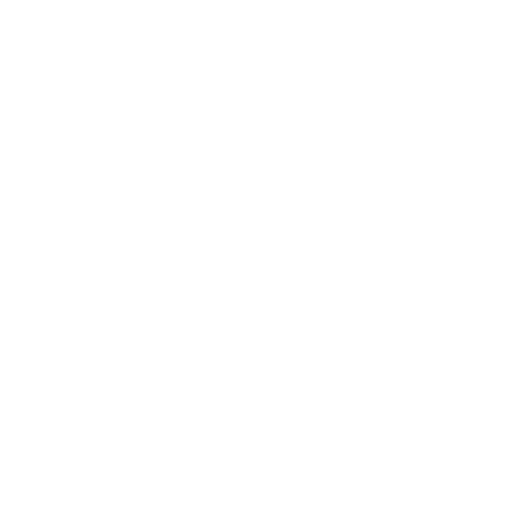
t = 0.00 s
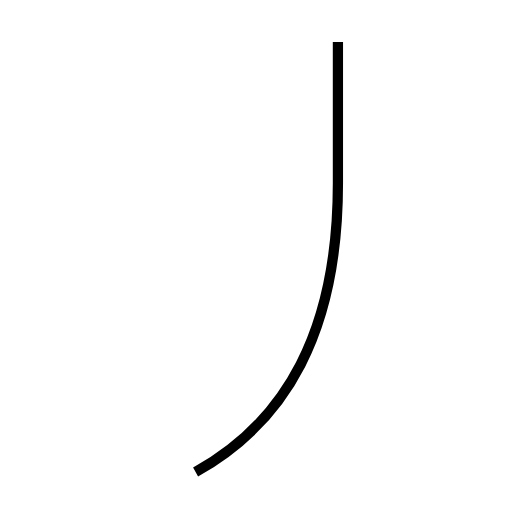
t = 1.41 s
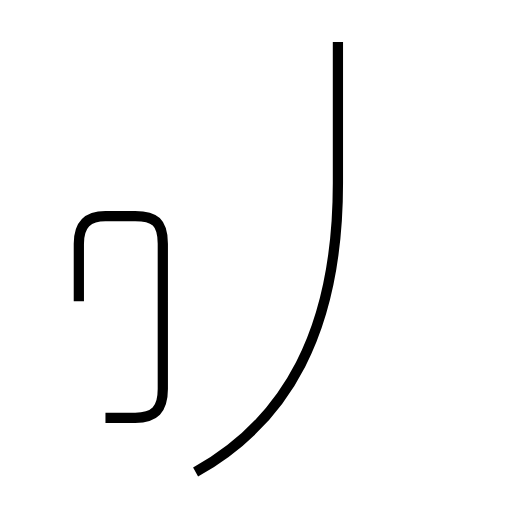
t = 2.58 s
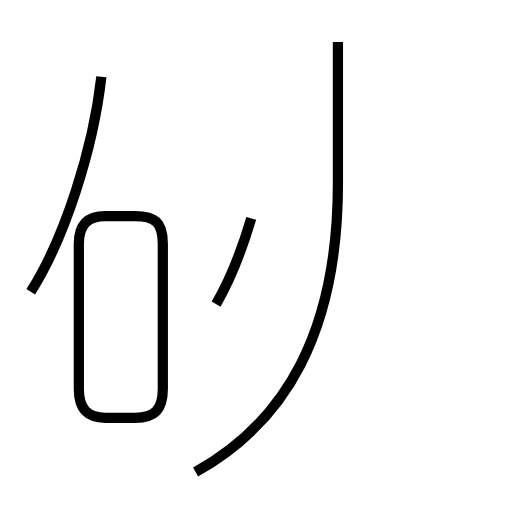
t = 3.91 s
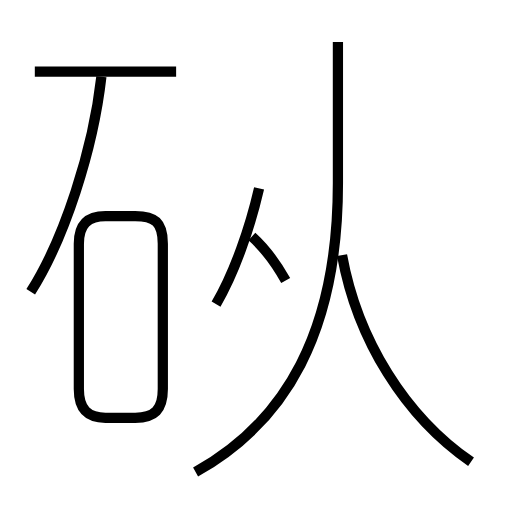
t = 5.31 s
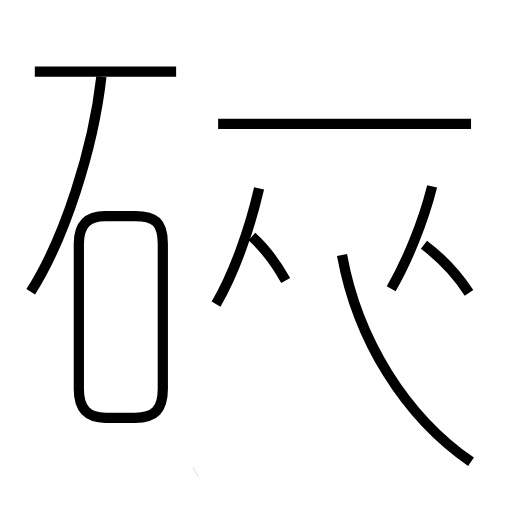
t = 6.57 s

The animated SVG that drew these frames (rendered in a browser with its animation timeline set to each time). Animation: 10 SMIL elements (animate=10); one cycle of 6.57 s.

<?xml version='1.0' encoding='utf-8'?>
<svg viewBox="0.0 -6.0 50.0 50.0" version="1.1" xmlns="http://www.w3.org/2000/svg"><rect x="-1000" y="-1000" width="2000" height="2000" stroke="white" fill="white" /><g style="fill:none;stroke:#000000;stroke-width:1"><path d="M 19.1 2.1 C 27.9 -2.8 33.0 -11.6 33.0 -26.1 L 33.0 -39.9 " transform="translate(0.0 38.0)" stroke-dasharray="46.93805083882213" stroke-dashoffset="46.93805083882213"><animate attributeName="stroke-dashoffset" from="46.93805083882213" to="0" dur="1.4081415251646638s" begin="0s; anim_end.end" fill="freeze" id="anim0" /></path><path d="M 10.3 -3.2 L 13.2 -3.2 C 15.1 -3.2 15.9 -4.0 15.9 -6.0 L 15.9 -20.2 C 15.9 -22.3 15.1 -22.9 13.2 -22.9 L 10.3 -22.9 C 8.6 -22.9 7.7 -22.1 7.7 -20.2 L 7.7 -6.0 C 7.7 -4.0 8.6 -3.2 10.3 -3.2 Z " transform="translate(0.0 38.0)" stroke-dasharray="51.926941265190244" stroke-dashoffset="51.926941265190244"><animate attributeName="stroke-dashoffset" from="51.926941265190244" to="0" dur="1.5578082379557072s" begin="anim0.end" fill="freeze" id="anim1" /></path><path d="M 3.0 -15.5 C 6.3 -20.7 9.1 -29.4 9.9 -36.5 " transform="translate(0.0 38.0)" stroke-dasharray="22.26152516329041" stroke-dashoffset="22.26152516329041"><animate attributeName="stroke-dashoffset" from="22.26152516329041" to="0" dur="0.6678457548987123s" begin="anim1.end" fill="freeze" id="anim2" /></path><path d="M 21.1 -14.3 C 22.9 -17.4 24.4 -21.7 25.3 -25.6 " transform="translate(0.0 38.0)" stroke-dasharray="12.095831014948695" stroke-dashoffset="12.095831014948695"><animate attributeName="stroke-dashoffset" from="12.095831014948695" to="0" dur="0.36287493044846086s" begin="anim2.end" fill="freeze" id="anim3" /></path><path d="M 27.9 -16.6 C 26.9 -18.4 25.7 -19.9 24.6 -20.9 " transform="translate(0.0 38.0)" stroke-dasharray="5.442940279622193" stroke-dashoffset="5.442940279622193"><animate attributeName="stroke-dashoffset" from="5.442940279622193" to="0" dur="0.16328820838866578s" begin="anim3.end" fill="freeze" id="anim4" /></path><path d="M 17.2 -37.0 L 3.4 -37.0 " transform="translate(0.0 38.0)" stroke-dasharray="13.799999999999999" stroke-dashoffset="13.799999999999999"><animate attributeName="stroke-dashoffset" from="13.799999999999999" to="0" dur="0.414s" begin="anim4.end" fill="freeze" id="anim5" /></path><path d="M 46.0 1.1 C 39.6 -3.3 34.9 -10.8 33.4 -19.1 " transform="translate(0.0 38.0)" stroke-dasharray="24.417925157572636" stroke-dashoffset="24.417925157572636"><animate attributeName="stroke-dashoffset" from="24.417925157572636" to="0" dur="0.7325377547271791s" begin="anim5.end" fill="freeze" id="anim6" /></path><path d="M 38.2 -15.8 C 39.7 -18.4 41.3 -22.2 42.2 -25.8 " transform="translate(0.0 38.0)" stroke-dasharray="10.801308104532842" stroke-dashoffset="10.801308104532842"><animate attributeName="stroke-dashoffset" from="10.801308104532842" to="0" dur="0.32403924313598526s" begin="anim6.end" fill="freeze" id="anim7" /></path><path d="M 45.8 -15.4 C 44.7 -17.1 43.0 -18.9 41.4 -20.1 " transform="translate(0.0 38.0)" stroke-dasharray="6.468078552784227" stroke-dashoffset="6.468078552784227"><animate attributeName="stroke-dashoffset" from="6.468078552784227" to="0" dur="0.19404235658352678s" begin="anim7.end" fill="freeze" id="anim8" /></path><path d="M 46.0 -31.9 L 21.3 -31.9" transform="translate(0.0 38.0)" stroke-dasharray="24.7" stroke-dashoffset="24.7"><animate attributeName="stroke-dashoffset" from="24.7" to="0" dur="0.741s" begin="anim8.end" fill="freeze" id="anim_end" /></path></g></svg>
